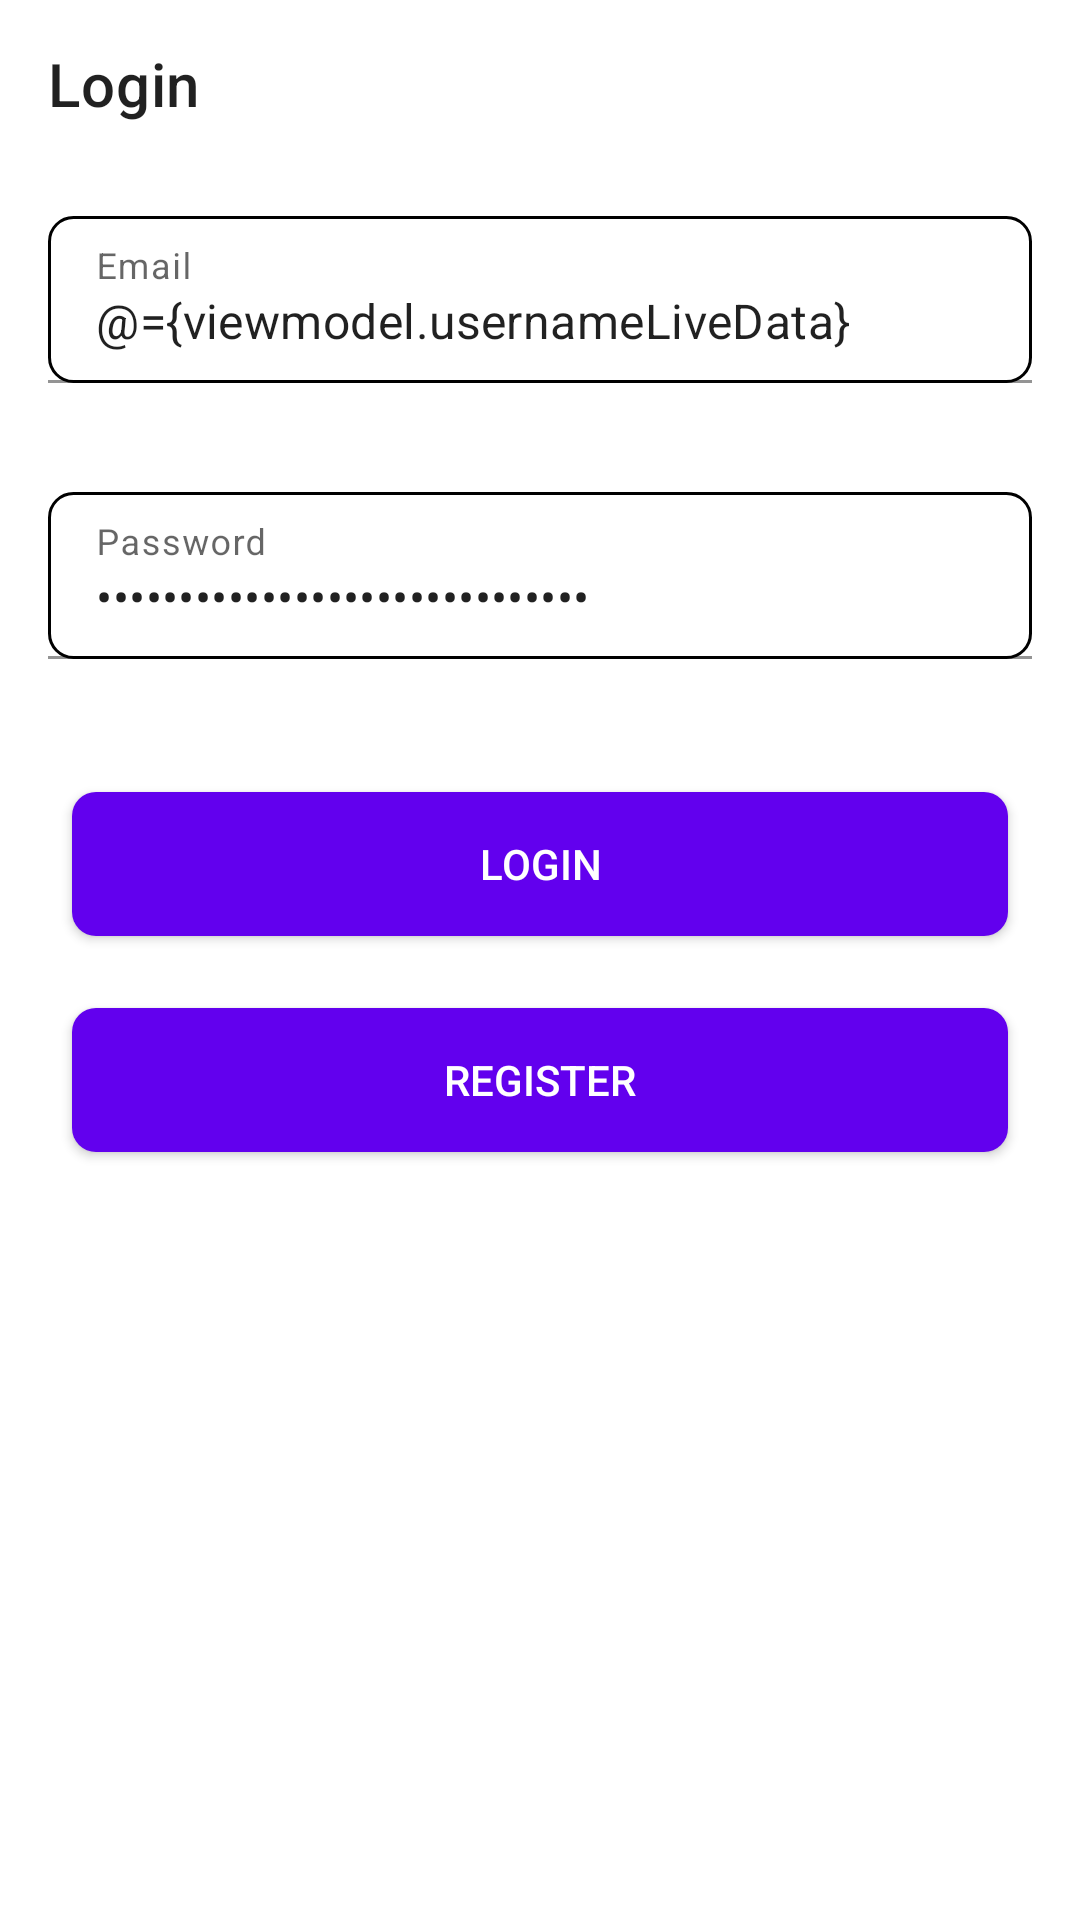

This screen was rendered from an Android layout file. Write that file and the resources it references.
<!-- AndroidManifest.xml: application theme Theme.VuzCodingChallenge -->
<!-- res/layout/activity_login.xml -->
<?xml version="1.0" encoding="utf-8"?>
<layout xmlns:android="http://schemas.android.com/apk/res/android"
    xmlns:app="http://schemas.android.com/apk/res-auto"
    xmlns:tools="http://schemas.android.com/tools">

    <data>
        <variable
            name="viewmodel"
            type="com.inmobiles.vuzcodingchallenge.view.login.LoginViewModel" />
    </data>
<androidx.constraintlayout.widget.ConstraintLayout
    android:layout_width="match_parent"
    android:layout_height="match_parent"
    tools:context=".view.login.LoginActivity">


    <com.google.android.material.appbar.AppBarLayout
        android:layout_width="0dp"
        android:layout_height="wrap_content"
        app:layout_constraintStart_toStartOf="parent"
        app:layout_constraintEnd_toEndOf="parent"
        app:layout_constraintTop_toTopOf="parent"
        app:elevation="0dp"
        android:background="@color/white"
        android:id="@+id/appbar"
        >
        <androidx.appcompat.widget.Toolbar
            android:layout_width="match_parent"
            android:layout_height="wrap_content"
            app:title="@string/login" />
    </com.google.android.material.appbar.AppBarLayout>

<com.google.android.material.textfield.TextInputLayout
    android:layout_width="0dp"
    android:layout_height="wrap_content"
    android:id="@+id/field_username"
    app:errorEnabled="true"
    app:error="@{viewmodel.usernameValidator.error}"
    app:layout_constraintTop_toBottomOf="@id/appbar"
    android:layout_margin="16dp"
    app:layout_constraintStart_toStartOf="parent"
    app:layout_constraintEnd_toEndOf="parent"
    >
    <com.google.android.material.textfield.TextInputEditText
        android:layout_width="match_parent"
        android:layout_height="wrap_content"
        android:id="@+id/et_email"
        android:background="@drawable/bg_edittext"
        android:hint="@string/email"
        android:maxLines="1"
        android:inputType="textEmailAddress"
        android:imeOptions="actionNext"
        android:text="@={viewmodel.usernameLiveData}"
        />
</com.google.android.material.textfield.TextInputLayout>


    <com.google.android.material.textfield.TextInputLayout
        android:layout_width="0dp"
        android:layout_height="wrap_content"
        android:id="@+id/field_password"
        app:errorEnabled="true"
        app:error="@{viewmodel.passwordValidator.error}"
        app:layout_constraintTop_toBottomOf="@id/field_username"
        android:layout_margin="16dp"
        app:layout_constraintStart_toStartOf="parent"
        app:layout_constraintEnd_toEndOf="parent"
        >

    <com.google.android.material.textfield.TextInputEditText
        android:layout_width="match_parent"
        android:layout_height="wrap_content"
        android:id="@+id/et_password"
        app:layout_constraintStart_toStartOf="parent"
        app:layout_constraintEnd_toEndOf="parent"
        android:background="@drawable/bg_edittext"
        android:hint="@string/password"
        android:inputType="textPassword"
        android:maxLines="1"
        android:imeOptions="actionDone"
        android:text="@={viewmodel.passwordLiveData}"
        />
    </com.google.android.material.textfield.TextInputLayout>

    <androidx.appcompat.widget.AppCompatButton
        android:layout_width="0dp"
        android:layout_height="wrap_content"
        app:layout_constraintStart_toStartOf="parent"
        app:layout_constraintEnd_toEndOf="parent"
        android:layout_margin="24dp"
        app:layout_constraintTop_toBottomOf="@+id/field_password"
        android:background="@drawable/bg_button"
        android:text="@string/login"
        android:textColor="@color/white"
        android:onClick="@{() -> viewmodel.validateForm()}"
        android:id="@+id/btn_login"/>

    <androidx.appcompat.widget.AppCompatButton
        android:layout_width="0dp"
        android:layout_height="wrap_content"
        app:layout_constraintStart_toStartOf="parent"
        app:layout_constraintEnd_toEndOf="parent"
        android:layout_margin="24dp"
        app:layout_constraintTop_toBottomOf="@+id/btn_login"
        android:background="@drawable/bg_button"
        android:text="@string/register"
        android:textColor="@color/white"
        android:id="@+id/btn_register"/>
</androidx.constraintlayout.widget.ConstraintLayout>


</layout>
<!-- resources referenced by this layout -->
<resources>
  <!-- drawable bg_button (drawable) -->
  <?xml version="1.0" encoding="utf-8"?>
  <shape xmlns:android="http://schemas.android.com/apk/res/android"
      android:shape="rectangle"
      android:padding="15dp">
  
      <solid android:color="@color/purple_500" />
      <corners
          android:radius="8dp"
          />
  </shape>
  <!-- drawable bg_edittext (drawable) -->
  <?xml version="1.0" encoding="utf-8"?>
  <shape xmlns:android="http://schemas.android.com/apk/res/android"
      android:shape="rectangle"
      android:padding="15dp">
  
      <solid android:color="@color/white" />
      <corners
          android:radius="8dp"
     />
      <stroke android:width="1dip" android:color="@color/black" />
  </shape>
  <string name="email">Email</string>
  <string name="login">Login</string>
  <string name="password">Password</string>
  <string name="register">Register</string>
  <style name="Theme.VuzCodingChallenge" parent="Theme.MaterialComponents.DayNight.DarkActionBar">
          
          <item name="colorPrimary">@color/purple_500</item>
          <item name="colorPrimaryVariant">@color/purple_700</item>
          <item name="colorOnPrimary">@color/white</item>
          
          <item name="colorSecondary">@color/teal_200</item>
          <item name="colorSecondaryVariant">@color/teal_700</item>
          <item name="colorOnSecondary">@color/black</item>
          
          <item name="android:statusBarColor">?attr/colorPrimaryVariant</item>
          
      </style>
  <!-- not gathered from this repository: default colours our renderer supplied (Android Studio template values) -->
  <color name="purple_500">#FF6200EE</color>
  <color name="purple_700">#FF3700B3</color>
  <color name="teal_200">#FF03DAC5</color>
  <color name="teal_700">#FF018786</color>
  <color name="black">#FF000000</color>
  <color name="white">#FFFFFFFF</color>
</resources>
